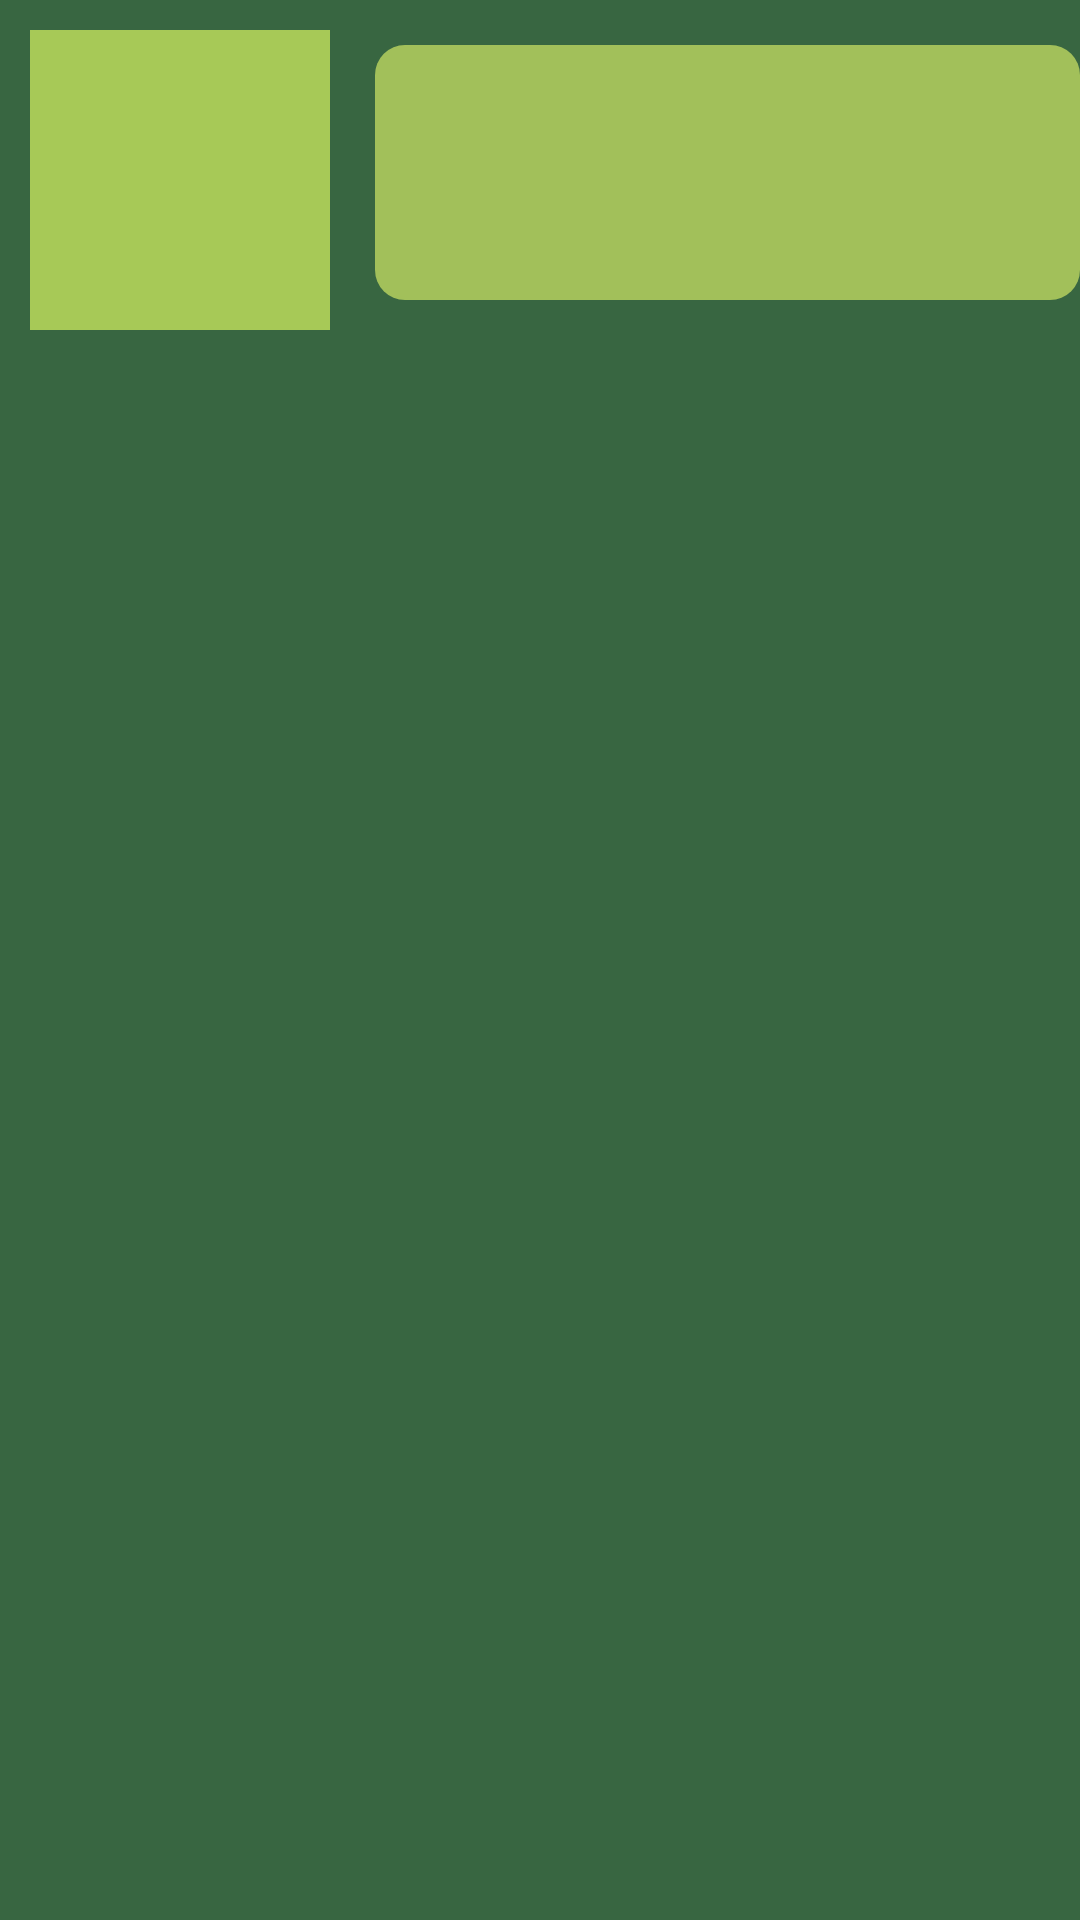

Produce the Android XML layout that renders to this screen, including the resource entries it uses.
<!-- AndroidManifest.xml: application theme Theme.AppCompat.NoActionBar -->
<!-- res/layout/other_item.xml -->
<?xml version="1.0" encoding="utf-8"?>
<RelativeLayout xmlns:android="http://schemas.android.com/apk/res/android"
    xmlns:tools="http://schemas.android.com/tools"
    android:orientation="vertical"
    android:layout_width="match_parent"
    android:layout_height="wrap_content"
    android:background="@color/hunter_green">

    <ImageView
        android:id="@+id/itemImage"
        android:layout_width="100dp"
        android:layout_height="100dp"
        android:layout_marginStart="10dp"
        android:layout_marginTop="10dp"
        android:background="@drawable/rounded_button"
        android:src="@color/yellow_green" />

    <TextView
        android:id="@+id/txtTitle"
        android:layout_width="250dp"
        android:layout_height="85dp"
        android:layout_marginStart="15dp"
        android:background="@drawable/rounded_button"
        android:layout_marginTop="15dp"
        android:paddingStart="10dp"
        android:clickable="true"
        android:paddingTop="20dp"
        android:layout_toEndOf="@id/itemImage"
        android:fontFamily="sans-serif-condensed-light"
        android:textSize="25sp"
        tools:ignore="RtlSymmetry"
        android:focusable="true" />

</RelativeLayout>
<!-- resources referenced by this layout -->
<resources>
  <color name="hunter_green">#386641</color>
  <color name="yellow_green">#a7c957</color>
  <!-- drawable rounded_button (drawable) -->
  <?xml version="1.0" encoding="utf-8"?>
  <shape xmlns:android="http://schemas.android.com/apk/res/android">
      <corners android:radius="10dp" />
      <solid android:color="#A2C05A"></solid>
  </shape>
</resources>
